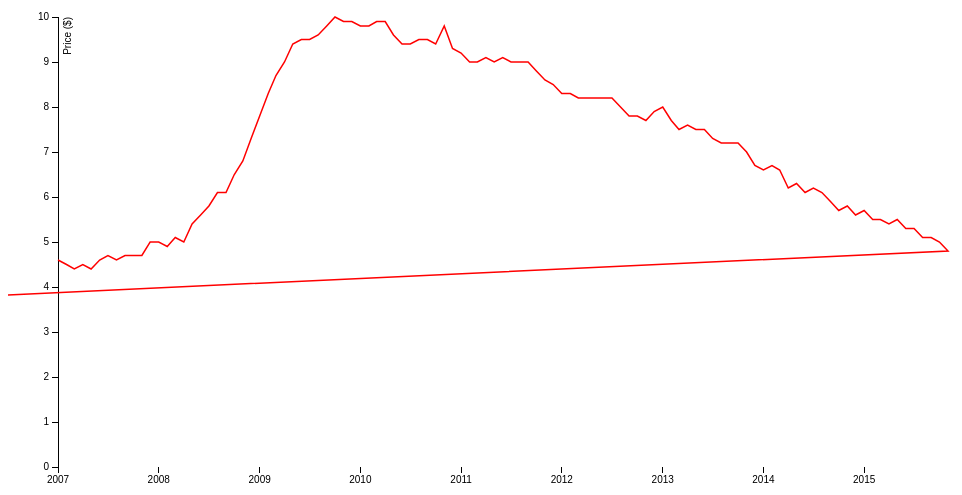
D3 v3 page, settled after 360 driven frames (6 s of simulated time); the page loaded 1 data file(s).



var margin = {top: 20, right: 20, bottom: 30, left: 50},
    width = 960 - margin.left - margin.right,
    height = 500 - margin.top - margin.bottom;

var parseDate = d3.time.format("%m/%d/%y").parse;

var x = d3.time.scale()
    .range([0, width]);

var y = d3.scale.linear()
    .range([height, 0]);

var xAxis = d3.svg.axis()
    .scale(x)
    .orient("bottom");

var yAxis = d3.svg.axis()
    .scale(y)
    .orient("left");

var line = d3.svg.line()
    .x(function(d) { return x(d.date); })
    .y(function(d) { return y(d.close); });

var svg = d3.select("body").append("svg")
    .attr("width", width + margin.left + margin.right)
    .attr("height", height + margin.top + margin.bottom)
  .append("g")
    .attr("transform", "translate(" + margin.left + "," + margin.top + ")");

d3.csv("data.csv", function(error, data) {
  if (error) throw error;

  data.forEach(function(d) {
    d.date = parseDate(d.date);
    d.close = +d.close;
  });

  x.domain(d3.extent(data, function(d) { return d.date; }));
  y.domain(d3.extent(data, function(d) { return d.close; }));

  svg.append("g")
      .attr("class", "x axis")
      .attr("transform", "translate(0," + height + ")")
      .call(xAxis);

  svg.append("g")
      .attr("class", "y axis")
      .call(yAxis)
    .append("text")
      .attr("transform", "rotate(-90)")
      .attr("y", 6)
      .attr("dy", ".71em")
      .style("text-anchor", "end")
      .text("Price ($)");

  svg.append("path")
      .datum(data)
      .attr("class", "line")
      .attr("d", line);
});



### data: data.csv
date, close
1/1/07, 4.6
2/1/07, 4.5
3/1/07, 4.4
4/1/07, 4.5
5/1/07, 4.4
6/1/07, 4.6
7/1/07, 4.7
8/1/07, 4.6
9/1/07, 4.7
10/1/07, 4.7
11/1/07, 4.7
12/1/07, 5
1/1/08, 5
2/1/08, 4.9
3/1/08, 5.1
4/1/08, 5
5/1/08, 5.4
6/1/08, 5.6
7/1/08, 5.8
8/1/08, 6.1
9/1/08, 6.1
10/1/08, 6.5
11/1/08, 6.8
12/1/08, 7.3
1/1/09, 7.8
2/1/09, 8.3
3/1/09, 8.7
4/1/09, 9
5/1/09, 9.4
6/1/09, 9.5
7/1/09, 9.5
8/1/09, 9.6
9/1/09, 9.8
10/1/09, 10
11/1/09, 9.9
12/1/09, 9.9
1/1/10, 9.8
2/1/10, 9.8
3/1/10, 9.9
4/1/10, 9.9
5/1/10, 9.6
6/1/10, 9.4
7/1/10, 9.4
8/1/10, 9.5
9/1/10, 9.5
10/1/10, 9.4
11/1/10, 9.8
12/1/10, 9.3
1/1/11, 9.2
2/1/11, 9
3/1/11, 9
4/1/11, 9.1
5/1/11, 9
6/1/11, 9.1
7/1/11, 9
8/1/11, 9
9/1/11, 9
10/1/11, 8.8
11/1/11, 8.6
12/1/11, 8.5
... 47 more rows